The GitHub repository BANUKABHANUTEJA/betel-leaf-disease-classification-main contains a labelled image folder "betel_dataset" with 5 categories: anthracnose, healthy leaf, leaf rot, leaf spot, bacterial leaf. Examples follow, each with its label.

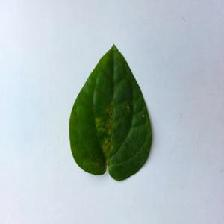
Label: bacterial leaf

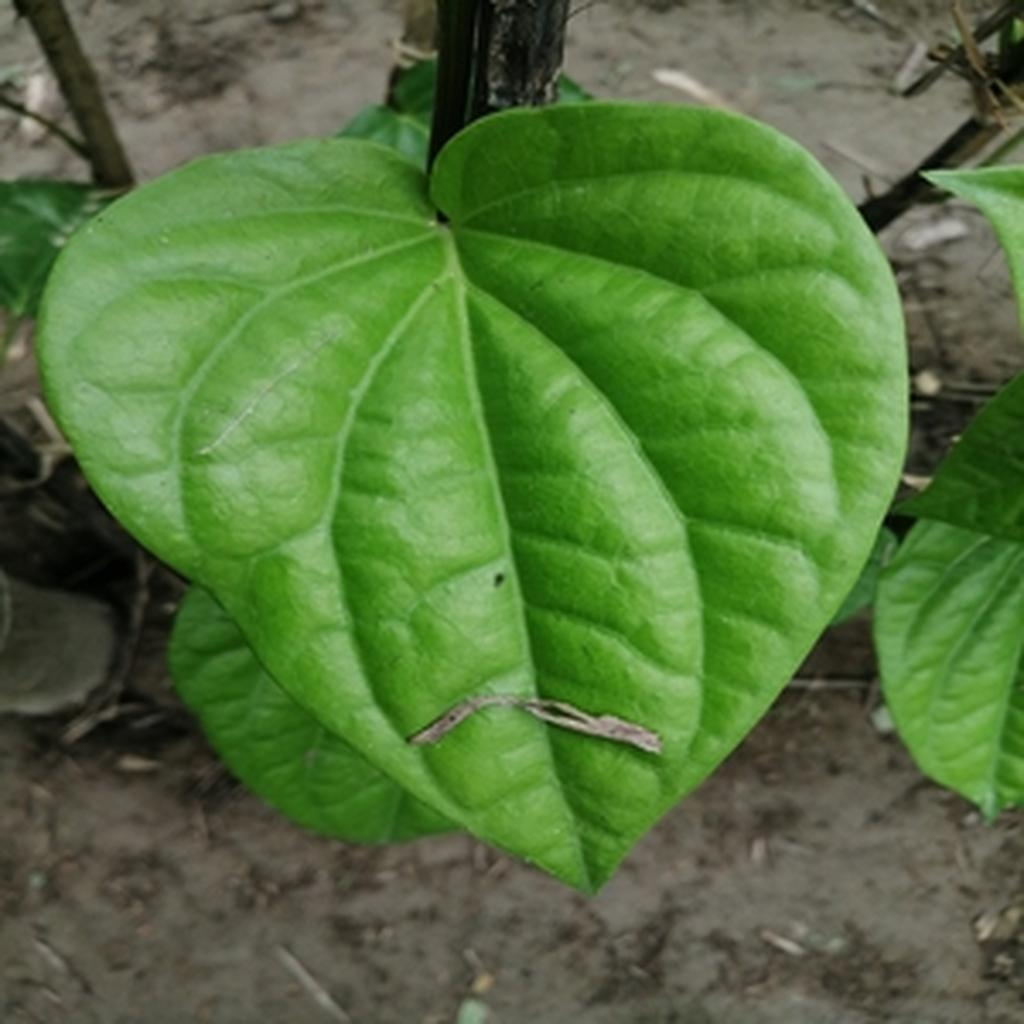
Label: healthy leaf

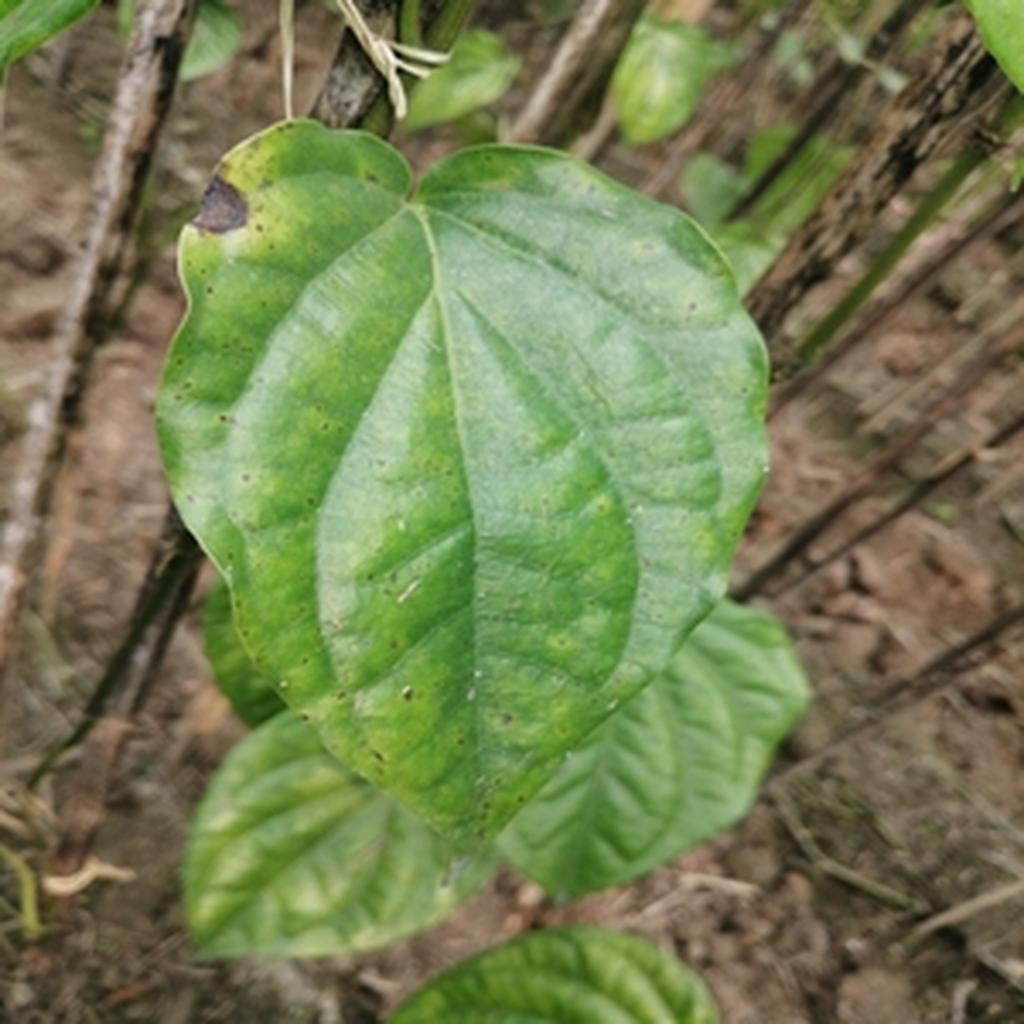
Label: leaf rot

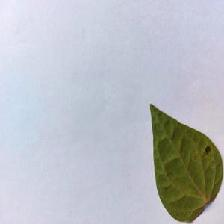
Label: anthracnose

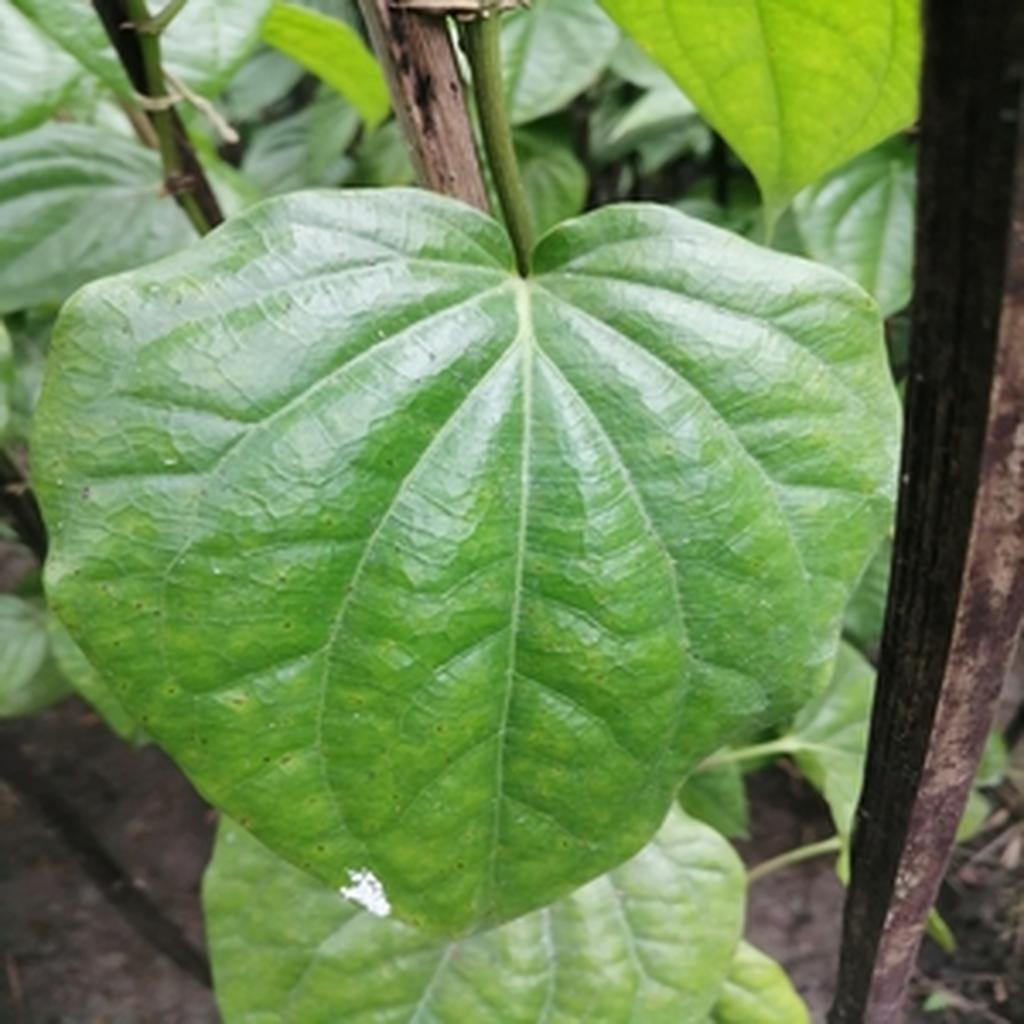
Label: leaf spot

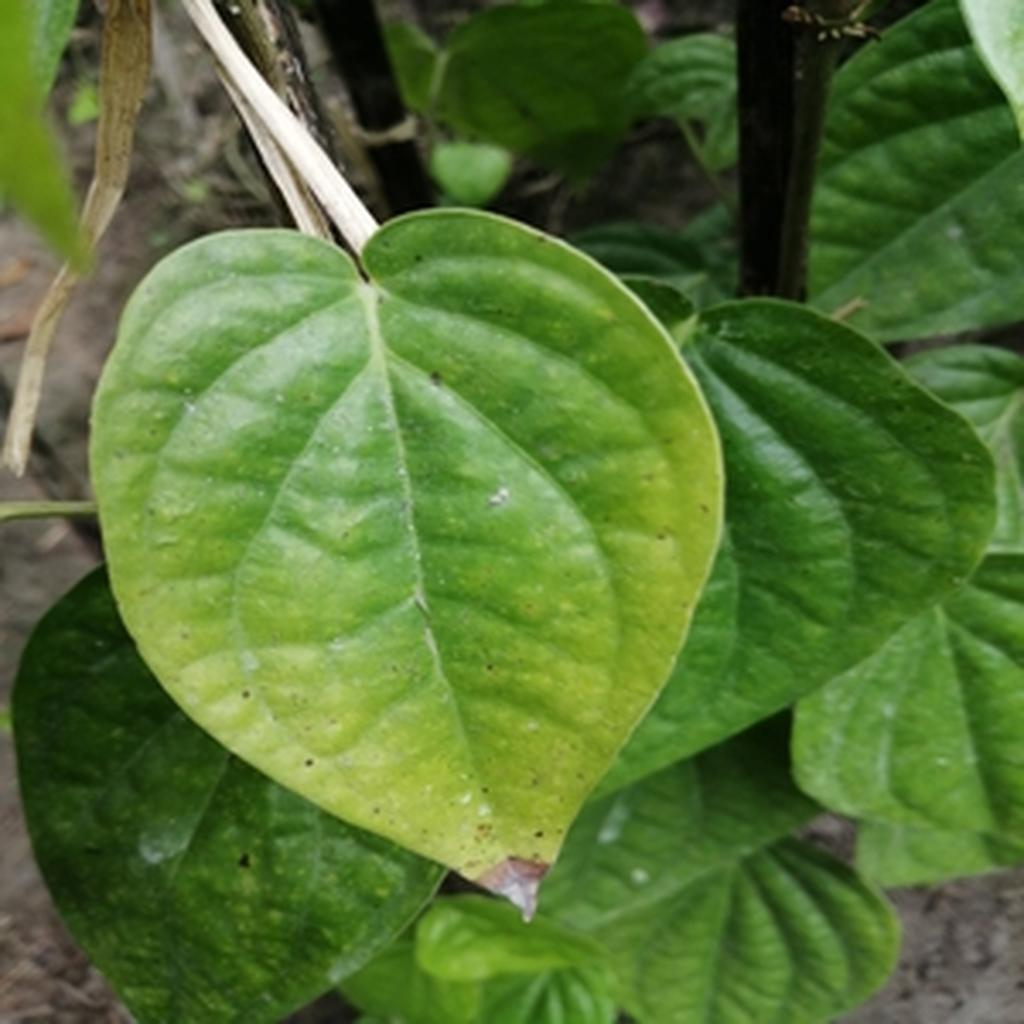
Label: leaf rot
